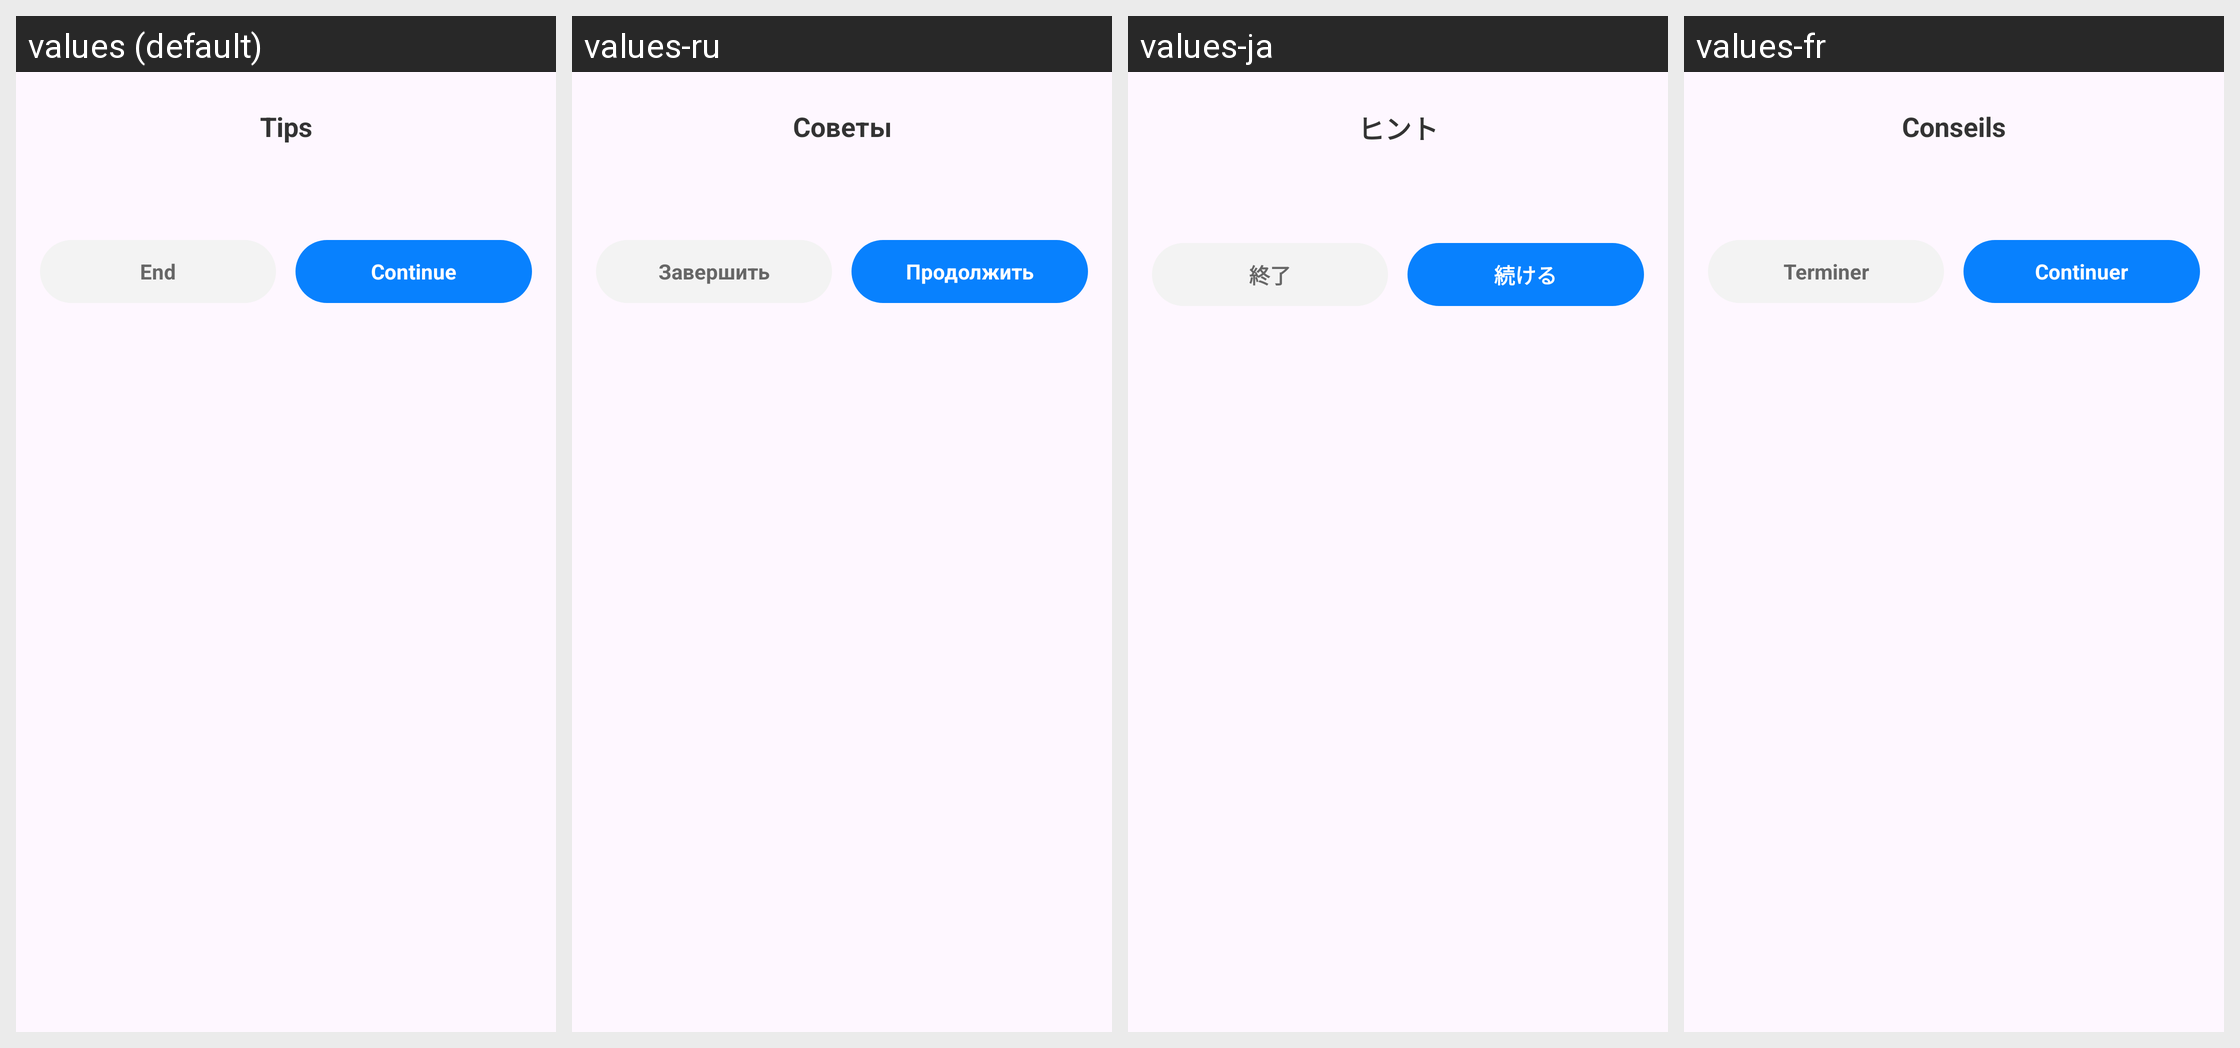

Locale-by-locale string values for the Android screen shown in this grid:
Android screen res/layout/dialog_process_exit.xml rendered under 4 locales, left to right: values (default), values-ru, values-ja, values-fr. Device: Nexus 5 (rendered at 1080×1920; each locale shown at half size, 540×960, under a caption strip naming it); theme Theme.Browser.
Other locales in the repository, not shown: values-de, values-es, values-hi, values-in, values-ko, values-pt, values-zh, values-zh-rCN, values-zh-rTW.
Strings drawn on this screen, with the default value and each locale's value (text and hints the layout hard-codes, and strings that could not be matched under every locale, appear in the picture but are not listed):

process_exit_dialog_title
  values: Tips
  values-ru: Советы
  values-ja: ヒント
  values-fr: Conseils

process_exit_dialog_end
  values: End
  values-ru: Завершить
  values-ja: 終了
  values-fr: Terminer

process_exit_dialog_continue
  values: Continue
  values-ru: Продолжить
  values-ja: 続ける
  values-fr: Continuer
